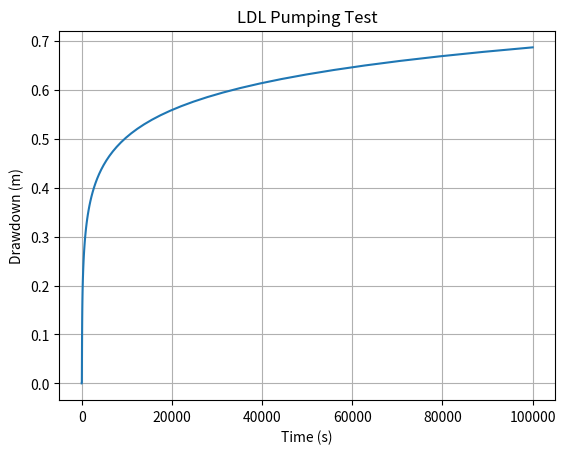
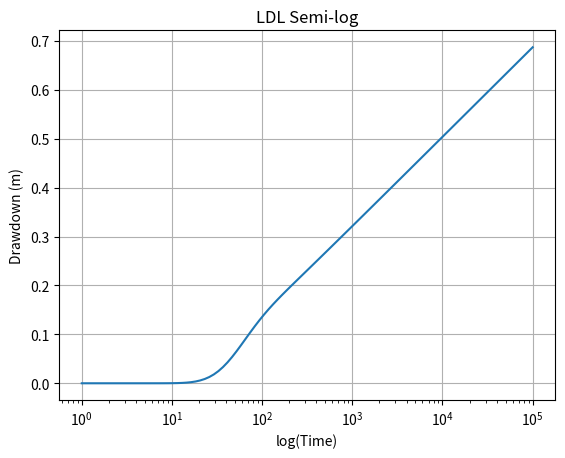

Write Python code to recreate these figures, in order.
import numpy as np
from math import factorial

def stehfest_coeff(N=12):

    V = np.zeros(N)

    for i in range(1, N+1):

        summation = 0

        k_min = int((i+1)/2)
        k_max = min(i, N//2)

        for k in range(k_min, k_max+1):

            num = (
                k**(N//2)
                * factorial(2*k)
            )

            den = (
                factorial(N//2-k)
                * factorial(k)
                * factorial(k-1)
                * factorial(i-k)
                * factorial(2*k-i)
            )

            summation += num/den

        V[i-1] = (
            (-1)**(N//2+i)
            * summation
        )

    return V
from scipy.special import k0

def LDL_laplace(p,Q,r,T,S,tau_q,tau_s):

    lam = np.sqrt(
        S*p*(1+tau_q*p)
        /
        (T*(1+tau_s*p))
    )

    return (
        Q/(2*np.pi*T)
        *
        k0(lam*r)
        /
        p
    )
def LDL_stehfest(
    t,Q,r,T,S,tau_q,tau_s,
    N=12
):

    V = stehfest_coeff(N)

    ln2 = np.log(2)

    total = 0

    for i in range(1,N+1):

        p = i*ln2/t

        total += (
            V[i-1]
            *
            LDL_laplace(
                p,Q,r,T,S,
                tau_q,tau_s
            )
        )

    return ln2/t * total
times = np.logspace(
    0,
    5,
    100
)
drawdown = []

for t in times:

    s = LDL_stehfest(
        t,
        Q=0.001,
        r=20,
        T=1e-3,
        S=1e-4,
        tau_q=50,
        tau_s=10
    )

    drawdown.append(s)

# 水位洩降 vs 時間圖
import matplotlib.pyplot as plt

plt.figure()

plt.plot(times,drawdown)

plt.xlabel("Time (s)")
plt.ylabel("Drawdown (m)")
plt.title("LDL Pumping Test")

plt.grid()

plt.show()
# 水位洩降 vs log(Time)
plt.figure()

plt.semilogx(
    times,
    drawdown
)

plt.xlabel("log(Time)")
plt.ylabel("Drawdown (m)")
plt.title("LDL Semi-log")

plt.grid()

plt.show()
